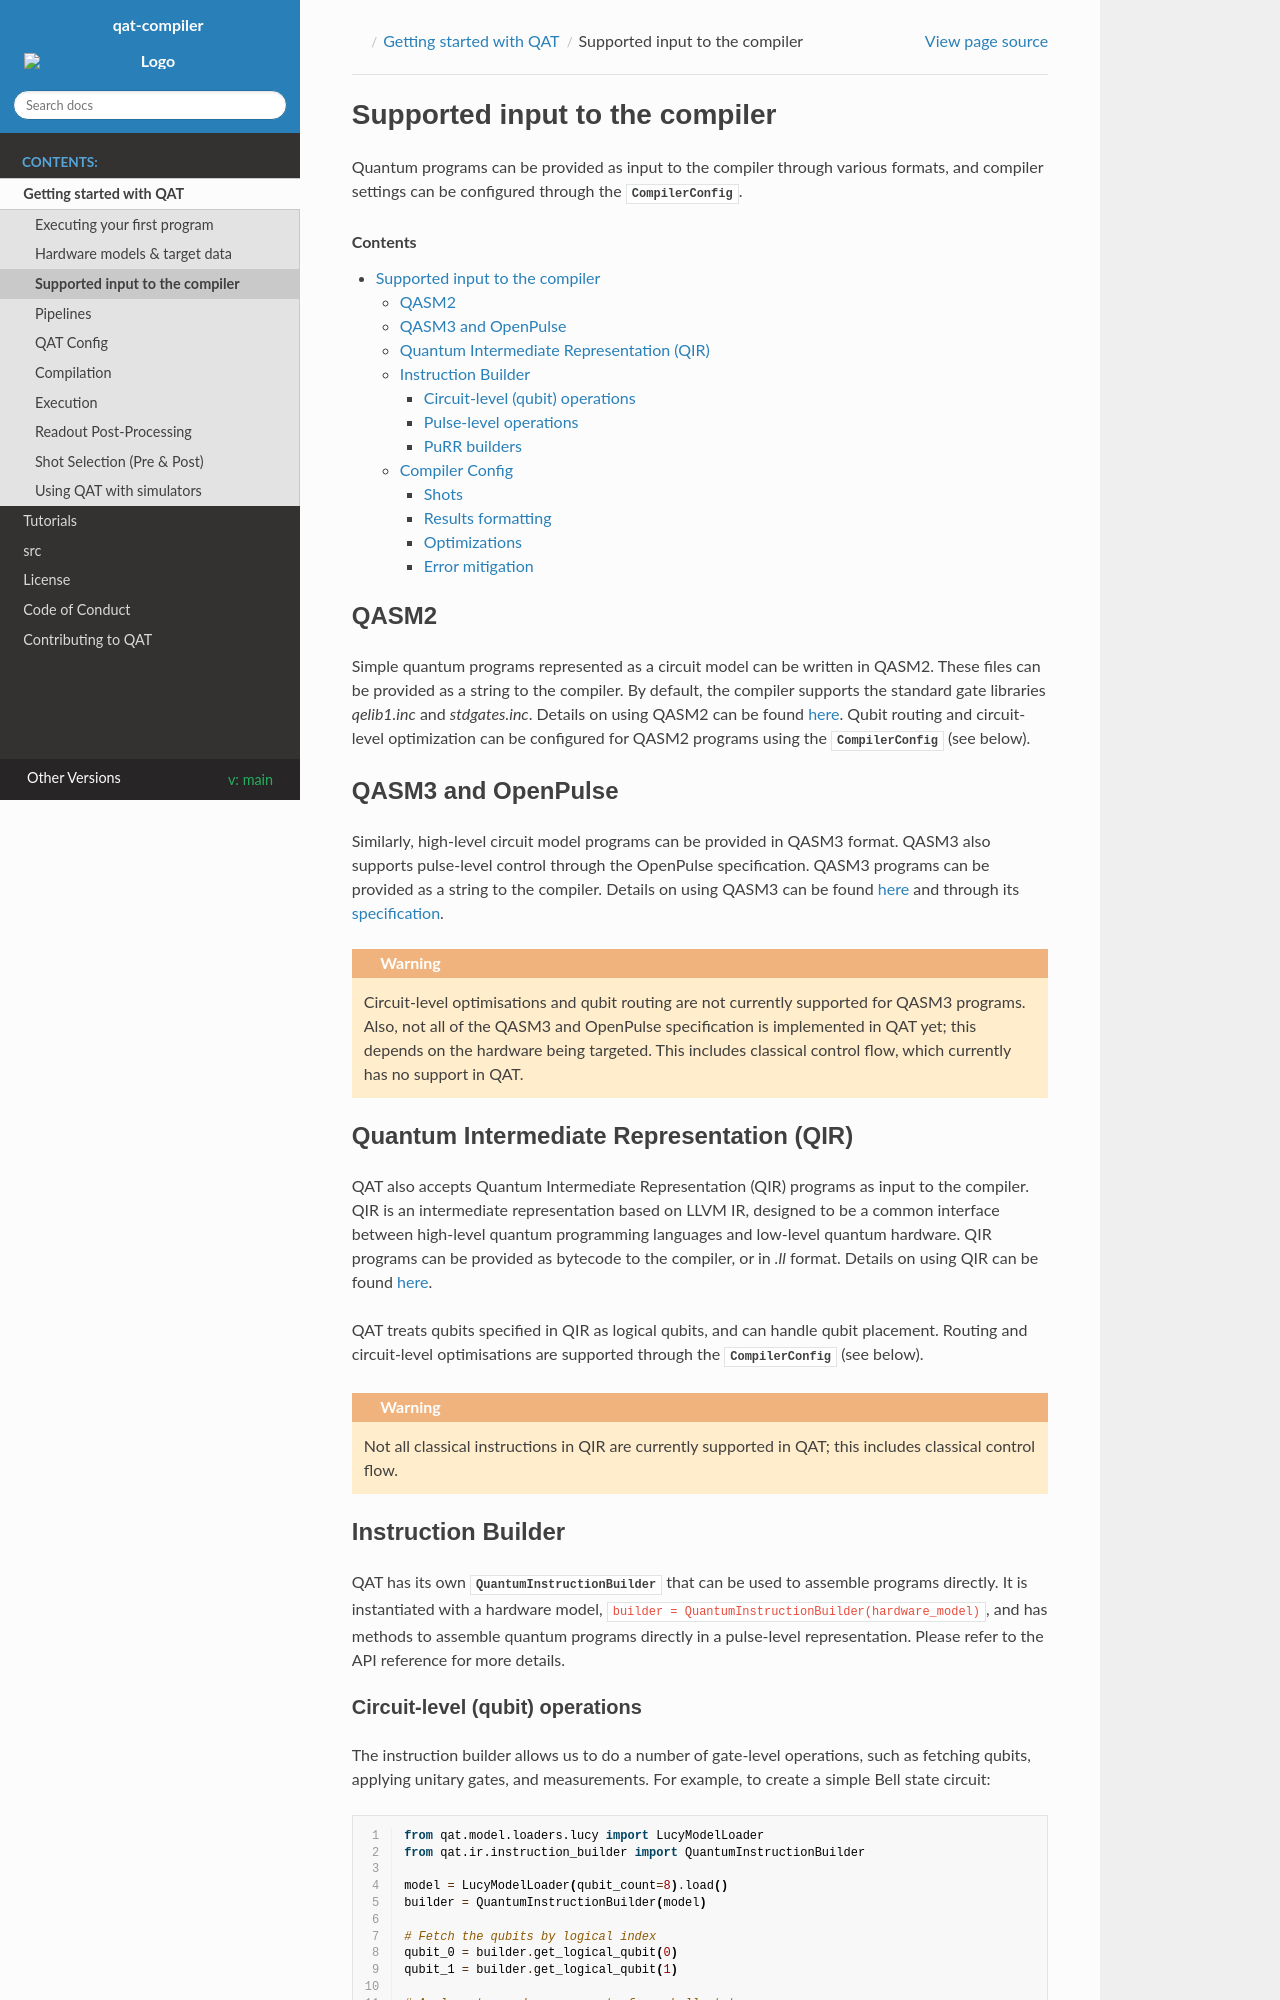

repository: oqc-community/qat · page: main/getting_started/input.html · generator: sphinx

Supported input to the compiler
---------------------

Quantum programs can be provided as input to the compiler through various formats, and compiler settings can be configured through the :class:`CompilerConfig`.

.. contents::

QASM2
==========================

Simple quantum programs represented as a circuit model can be written in QASM2. These files can be provided as a string to the compiler. By default, the compiler supports the standard gate libraries `qelib1.inc` and `stdgates.inc`. Details on using QASM2 can be found `here <https://arxiv.org/pdf/1707.03429>`_. Qubit routing and circuit-level optimization can be configured for QASM2 programs using the :class:`CompilerConfig` (see below).


QASM3 and OpenPulse
==========================

Similarly, high-level circuit model programs can be provided in QASM3 format. QASM3 also supports pulse-level control through the OpenPulse specification. QASM3 programs can be provided as a string to the compiler. Details on using QASM3 can be found `here <https://arxiv.org/pdf/2104.14722>`_ and through its `specification <https://openqasm.com/>`_.

.. warning::

    Circuit-level optimisations and qubit routing are not currently supported for QASM3 programs. Also, not all of the QASM3 and OpenPulse specification is implemented in QAT yet; this depends on the hardware being targeted. This includes classical control flow, which currently has no support in QAT.

Quantum Intermediate Representation (QIR)
==========================

QAT also accepts Quantum Intermediate Representation (QIR) programs as input to the compiler. QIR is an intermediate representation based on LLVM IR, designed to be a common interface between high-level quantum programming languages and low-level quantum hardware. QIR programs can be provided as bytecode to the compiler, or in `.ll` format. Details on using QIR can be found `here <https://quantum.microsoft.com/en-us/insights/blogs/qir/introducing-quantum-intermediate-representation-qir>`_.

QAT treats qubits specified in QIR as logical qubits, and can handle qubit placement. Routing and circuit-level optimisations are supported through the :class:`CompilerConfig` (see below).

.. warning::

    Not all classical instructions in QIR are currently supported in QAT; this includes classical control flow.

Instruction Builder
==========================

QAT has its own :class:`QuantumInstructionBuilder <qat.ir.instruction_builder.QuantumInstructionBuilder>` that can be used to assemble programs directly. It is instantiated with a hardware model, :code:`builder = QuantumInstructionBuilder(hardware_model)`, and has methods to assemble quantum programs directly in a pulse-level representation. Please refer to the API reference for more details.


Circuit-level (qubit) operations
*******************

The instruction builder allows us to do a number of gate-level operations, such as fetching qubits, applying unitary gates, and measurements. For example, to create a simple Bell state circuit:

.. code-block:: python
  :linenos:

  from qat.model.loaders.lucy import LucyModelLoader
  from qat.ir.instruction_builder import QuantumInstructionBuilder

  model = LucyModelLoader(qubit_count=8).load()
  builder = QuantumInstructionBuilder(model)

  # Fetch the qubits by logical index
  qubit_0 = builder.get_logical_qubit(0)
  qubit_1 = builder.get_logical_qubit(1)

  # Apply gates and measurements for a bell state
  builder.had(qubit_0)
  builder.cnot(qubit_0, qubit_1)
  builder.measure(qubit_0)
  builder.measure(qubit_1)

Notice that we requested a logical qubit from the builder. The qubits are ordered by index in the hardware model, but there may be missing qubit indicies. This might be because the indexing starts at one, or because a qubit is not available. To fetch qubits by their physical indexing, we can use :code:`get_physical_qubit(index)` instead.
